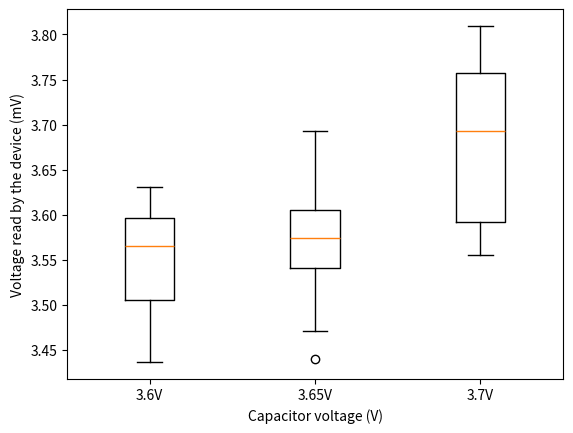

Write Python code to recreate this figure.
import matplotlib.pyplot as plt

# Compare avg energy usage for different file configurations

d1 = [
1127,
1147,
1151,
1160,
1124,
1116,
1155,
1116,
1145,
1139,
1098,
]
   
d2 = [
1099,
1142,
1109,
1180,
1157,
1158,
1147,
1144,
1139,
1134,
1129,
]
    
d3 = [
1180,
1217,
1194,
1214,
1151,
1207,
1185,
1142,
1153,
1144,
1136,
]
    

data = [d1, d2, d3]

for i in range(len(data)):
    for j in range(len(data[i])):
        data[i][j] = data[i][j] * 3.13 / 1000


plt.boxplot(data, labels=["3.6V", "3.65V", "3.7V"])
    
#plt.legend(["3.6V", "3.65V", "3.7V"])
plt.xlabel("Capacitor voltage (V)")
plt.ylabel("Voltage read by the device (mV)")
plt.show()
#plt.savefig("./plots/TaskCycleComparison.png")















